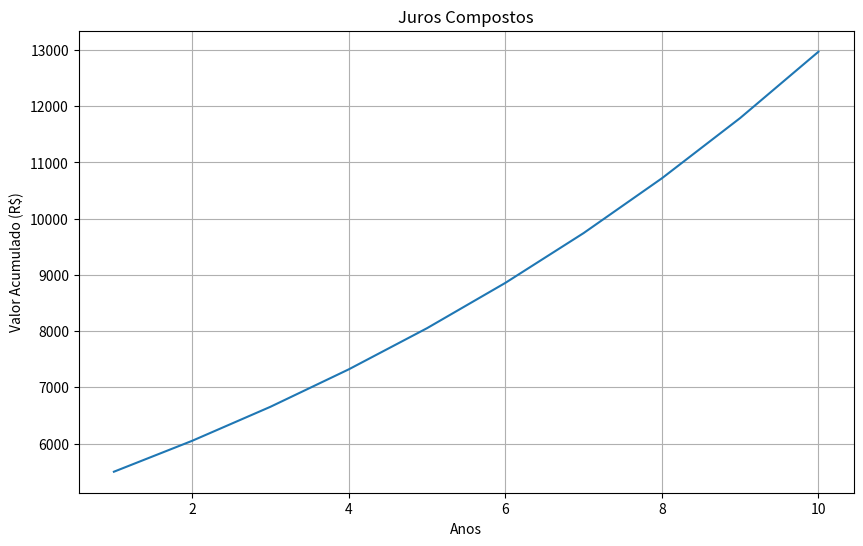
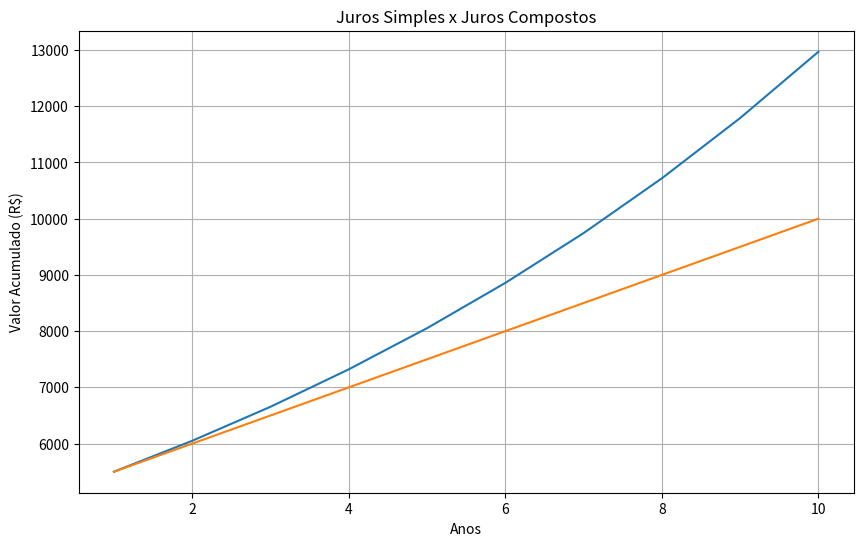

Source code (Python) for these figures, in order:
import matplotlib.pyplot as plt
import numpy as np

# DADOS:
valor_inicial = 5000
taxa = 0.1
periodo = 10
nome_periodo = 'Anos'

# JUROS COMPOSTOS:
valores_compostos_acumulados = []
valor_atual = valor_inicial
for _ in range(periodo):
    valor_atual *= 1 + taxa
    valores_compostos_acumulados.append(valor_atual)

plt.figure(figsize=(10, 6))
plt.plot(range(1, periodo + 1), valores_compostos_acumulados)
plt.xlabel(nome_periodo)
plt.ylabel('Valor Acumulado (R$)')
plt.title('Juros Compostos')
plt.grid(True)

plt.savefig('juros_compostos.png')
plt.close()

# JUROS SIMPLES X JUROS COMPOSTOS:
valores_simples_acumulados = []
valor_atual = valor_inicial
juros = valor_inicial * taxa
for _ in range(periodo):
    valor_atual += juros
    valores_simples_acumulados.append(valor_atual)

plt.figure(figsize=(10, 6))
plt.plot(range(1, periodo + 1), valores_compostos_acumulados, label='Juros Compostos')
plt.plot(range(1, periodo + 1), valores_simples_acumulados, label='Juros Simples')
plt.xlabel(nome_periodo)
plt.ylabel('Valor Acumulado (R$)')
plt.title('Juros Simples x Juros Compostos')
plt.grid(True)

plt.savefig('juros_simples_x_compostos.png')
plt.close()
